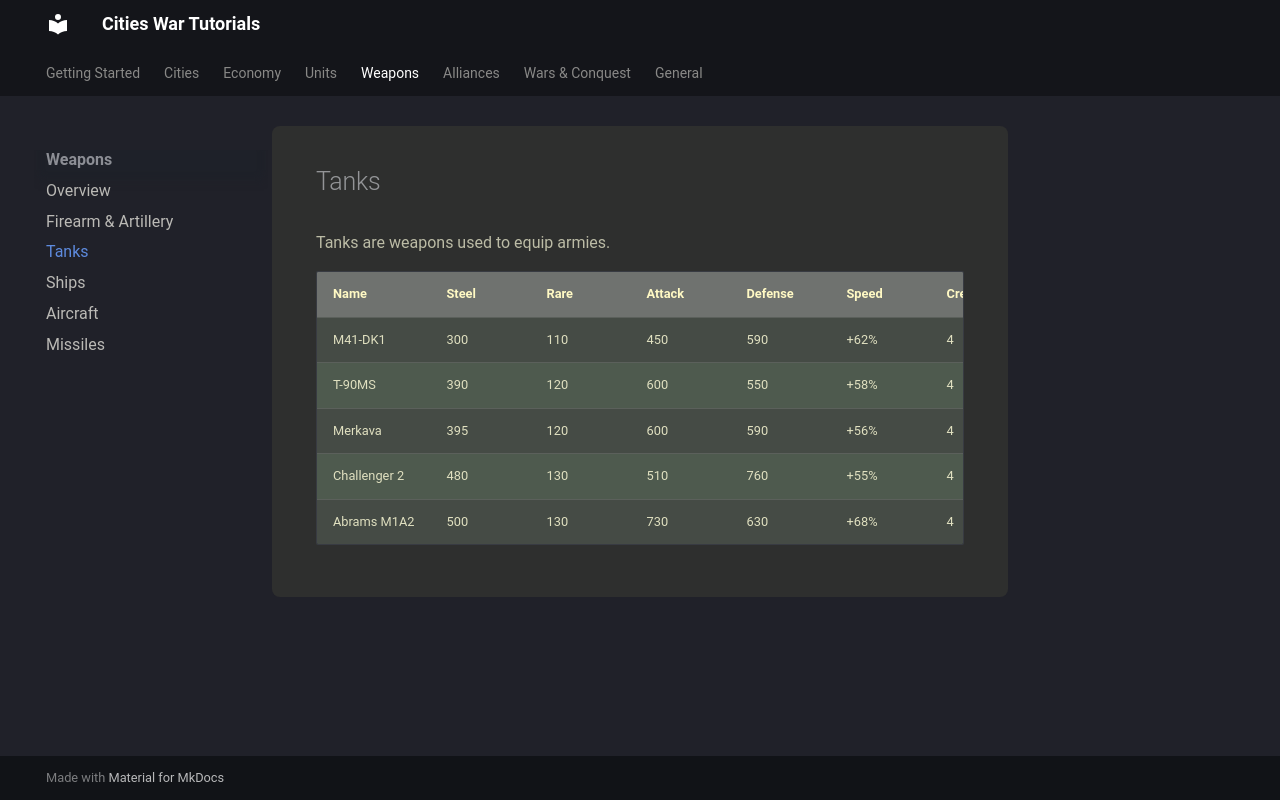

repository: citieswar/tutorials · page: weapons/tanks/index.html · generator: mkdocs

# Tanks

Tanks are weapons used to equip armies.


| Name          | Steel | Rare | Attack | Defense | Speed | Crew | Fuel | Gold | Level 0 MaxStock | Level 20 MaxStock |
|---------------|-------|------|--------|---------|-------|------|------|------|------------------|-------------------|
| M41-DK1       | 300   | 110  | 450    | 590     | +62%  | 4    | 18   | 190  | 30               | 500               |
| T-90MS        | 390   | 120  | 600    | 550     | +58%  | 4    | 20   | 180  | 20               | 500               |
| Merkava       | 395   | 120  | 600    | 590     | +56%  | 4    | 25   | 200  | 20               | 500               |
| Challenger 2  | 480   | 130  | 510    | 760     | +55%  | 4    | 25   | 260  | 20               | 500               |
| Abrams M1A2   | 500   | 130  | 730    | 630     | +68%  | 4    | 30   | 270  | 20               | 500               |
